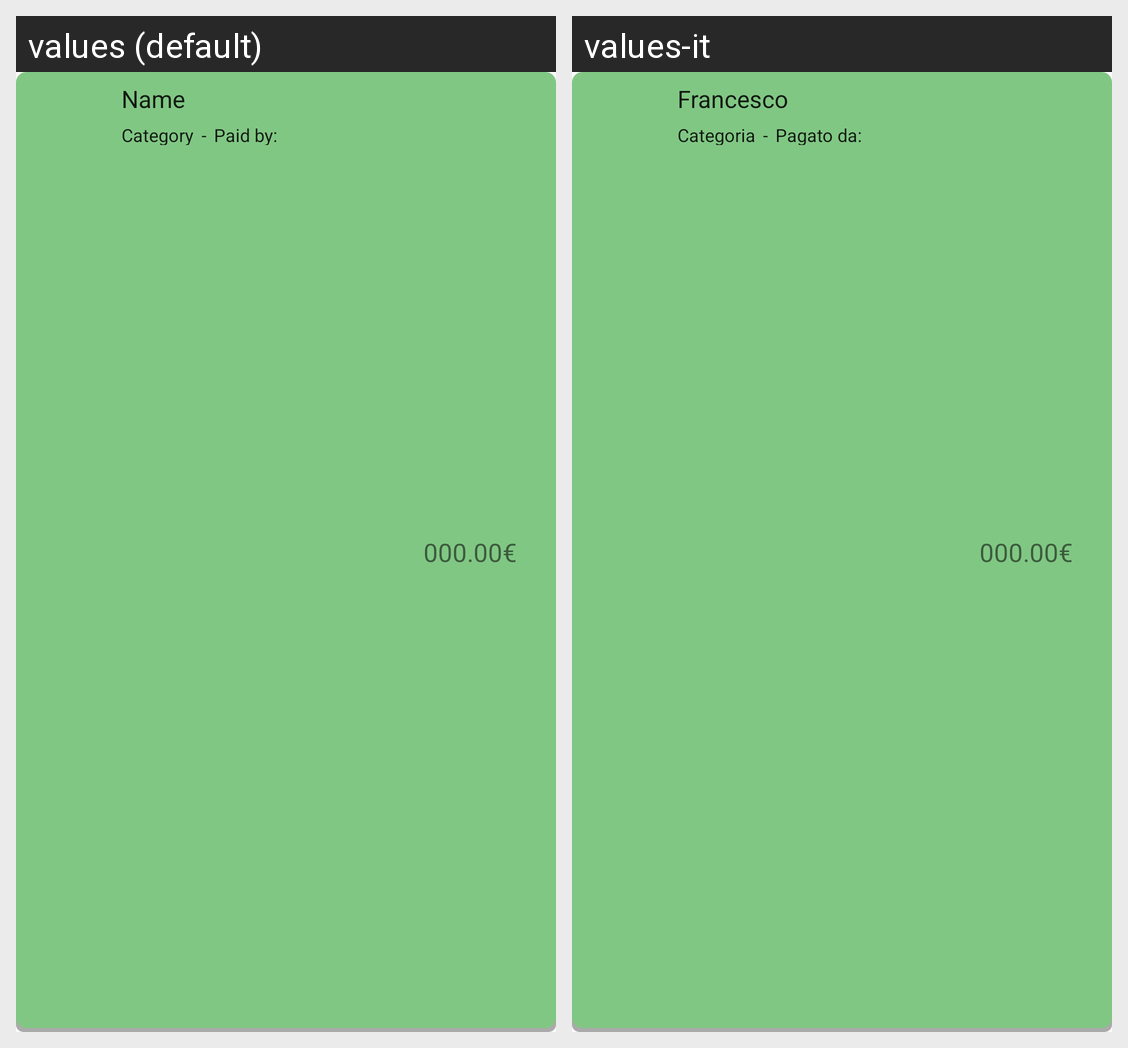

The same Android screen rendered under two of its app's locales, left to right. List the strings drawn on it with the default value and each locale's translation.
Android screen res/layout/fragment_activity_group.xml rendered under 2 locales, left to right: values (default), values-it. Device: Nexus 5 (rendered at 1080×1920; each locale shown at half size, 540×960, under a caption strip naming it); theme AppTheme.
Strings drawn on this screen, with the default value and each locale's value (text and hints the layout hard-codes, and strings that could not be matched under every locale, appear in the picture but are not listed):

name_user_global_string
  values: Name
  values-it: Francesco

category_activity_string
  values: Category
  values-it: Categoria

expense_label_pagato
  values: Paid by:
  values-it: Pagato da:

total_user_global_string
  values: 000.00€
  values-it: 000.00€
